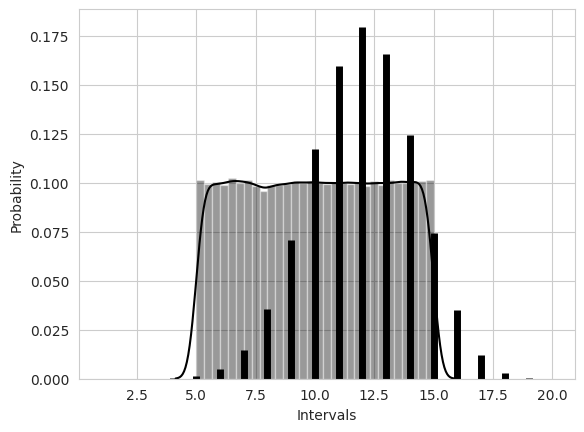
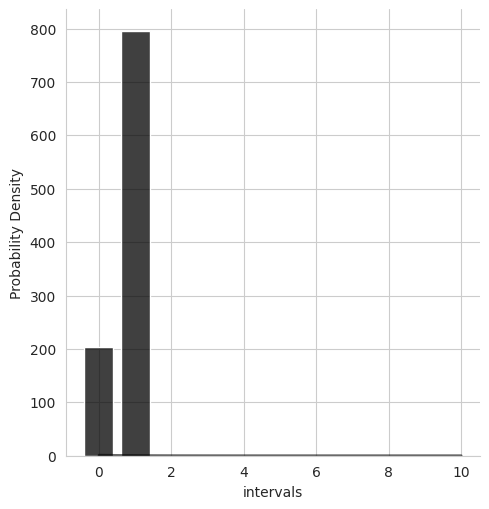

Here is the Python script that generated these plots, in order: (Note: this script raises an exception after producing the figures.)
# Importing required libraries
from scipy.stats import uniform
import seaborn as sb
import matplotlib.pyplot as plt
import numpy as np
from scipy.stats import uniform, binom, bernoulli, poisson, expon, norm

# https://www.askpython.com/python/examples/probability-distributions


# taking random variables from Uniform distribution
data = uniform.rvs(size=100000, loc=5, scale=10)

# Plotting the results
sb.set_style('whitegrid')
ax = sb.distplot(data, bins=30, color='k')
ax.set(xlabel='interval')
plt.show()



# Applying the binom class
pb = binom(n=20, p=0.6)

x = np.arange(1, 21)
pmf = pb.pmf(x)

# Visualizing the distribution
sb.set_style('whitegrid')
plt.vlines(x, 0, pb.pmf(x), colors='k', linestyles='-', lw=5)
plt.ylabel('Probability')
plt.xlabel('Intervals')
plt.show()



# Applying the bernoulli class
data = bernoulli.rvs(size=1000, p=0.8)

# Visualizing the results
sb.set_style('whitegrid')
sb.displot(data, discrete=True, shrink=.8, color='k')
plt.show()



# Applying the poisson class methods
x = np.arange(0, 10)
pmf = poisson.pmf(x, 3)

# Visualizing the results
sb.set_style('whitegrid')
plt.vlines(x, 0, pmf, colors='k', linestyles='-', lw=6)
plt.ylabel('Probability')
plt.xlabel('intervals')
plt.show()



# Applying the expon class methods
x = np.linspace(0.001, 10, 100)
pdf = expon.pdf(x)

# Visualizing the results
sb.set_style('whitegrid')
plt.plot(x, pdf, 'r-', lw=2, alpha=0.6, label='expon pdf', color='k')
plt.xlabel('intervals')
plt.ylabel('Probability Density')
plt.show()



# Creating the distribution
data = np.arange(1, 10, 0.01)
pdf = norm.pdf(data, loc=5.3, scale=1)

# Visualizing the distribution

sb.set_style('whitegrid')
sb.lineplot(data, pdf, color='black')
plt.ylabel('Probability Density')


